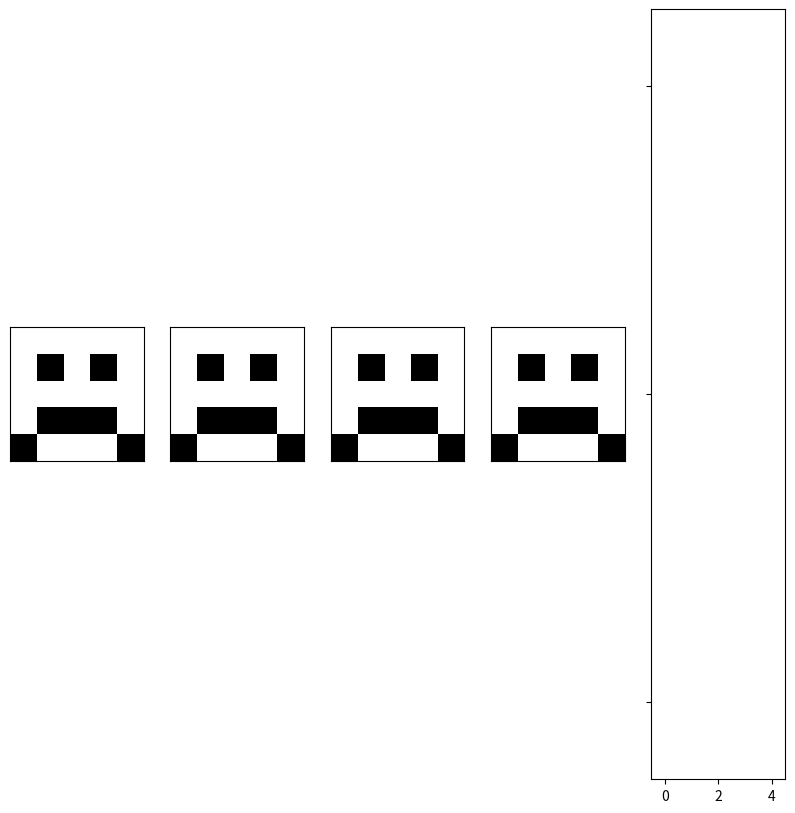

Recreate this plot in Python.
#Process of Creating a simple GAN
#Scenario:
#We want to generate a sad face 5x5 matrix
import numpy as np
from numpy import random
from matplotlib import pyplot as plt

#Plotting Function
def view_samples(samples,m,n):
    fig, axes = plt.subplots(figsize=(10,10), nrows=m, ncols=n, sharey=True, sharex=True)
    for ax, img in zip(axes.flatten(),samples):
        ax.xaxis.set_visible(False)
        ax.yaxis.set_visible(False)
        im = ax.imshow(1-img.reshape((5,5)), cmap='Greys_r')
    return fig, axes

faces = [np.array([0,0,0,0,0,
                   0,1,0,1,0,
                   0,0,0,0,0,
                   0,1,1,1,0,
                   1,0,0,0,1]),
         np.array([0,0,0,0,0,
                   0,1,0,1,0,
                   0,0,0,0,0,
                   0,1,1,1,0,
                   1,0,0,0,1]),
         np.array([0,0,0,0,0,
                   0,1,0,1,0,
                   0,0,0,0,0,
                   0,1,1,1,0,
                   1,0,0,0,1]),
         np.array([0,0,0,0,0,
                   0,1,0,1,0,
                   0,0,0,0,0,
                   0,1,1,1,0,
                   1,0,0,0,1])]

_ = view_samples(faces, 1,5)



